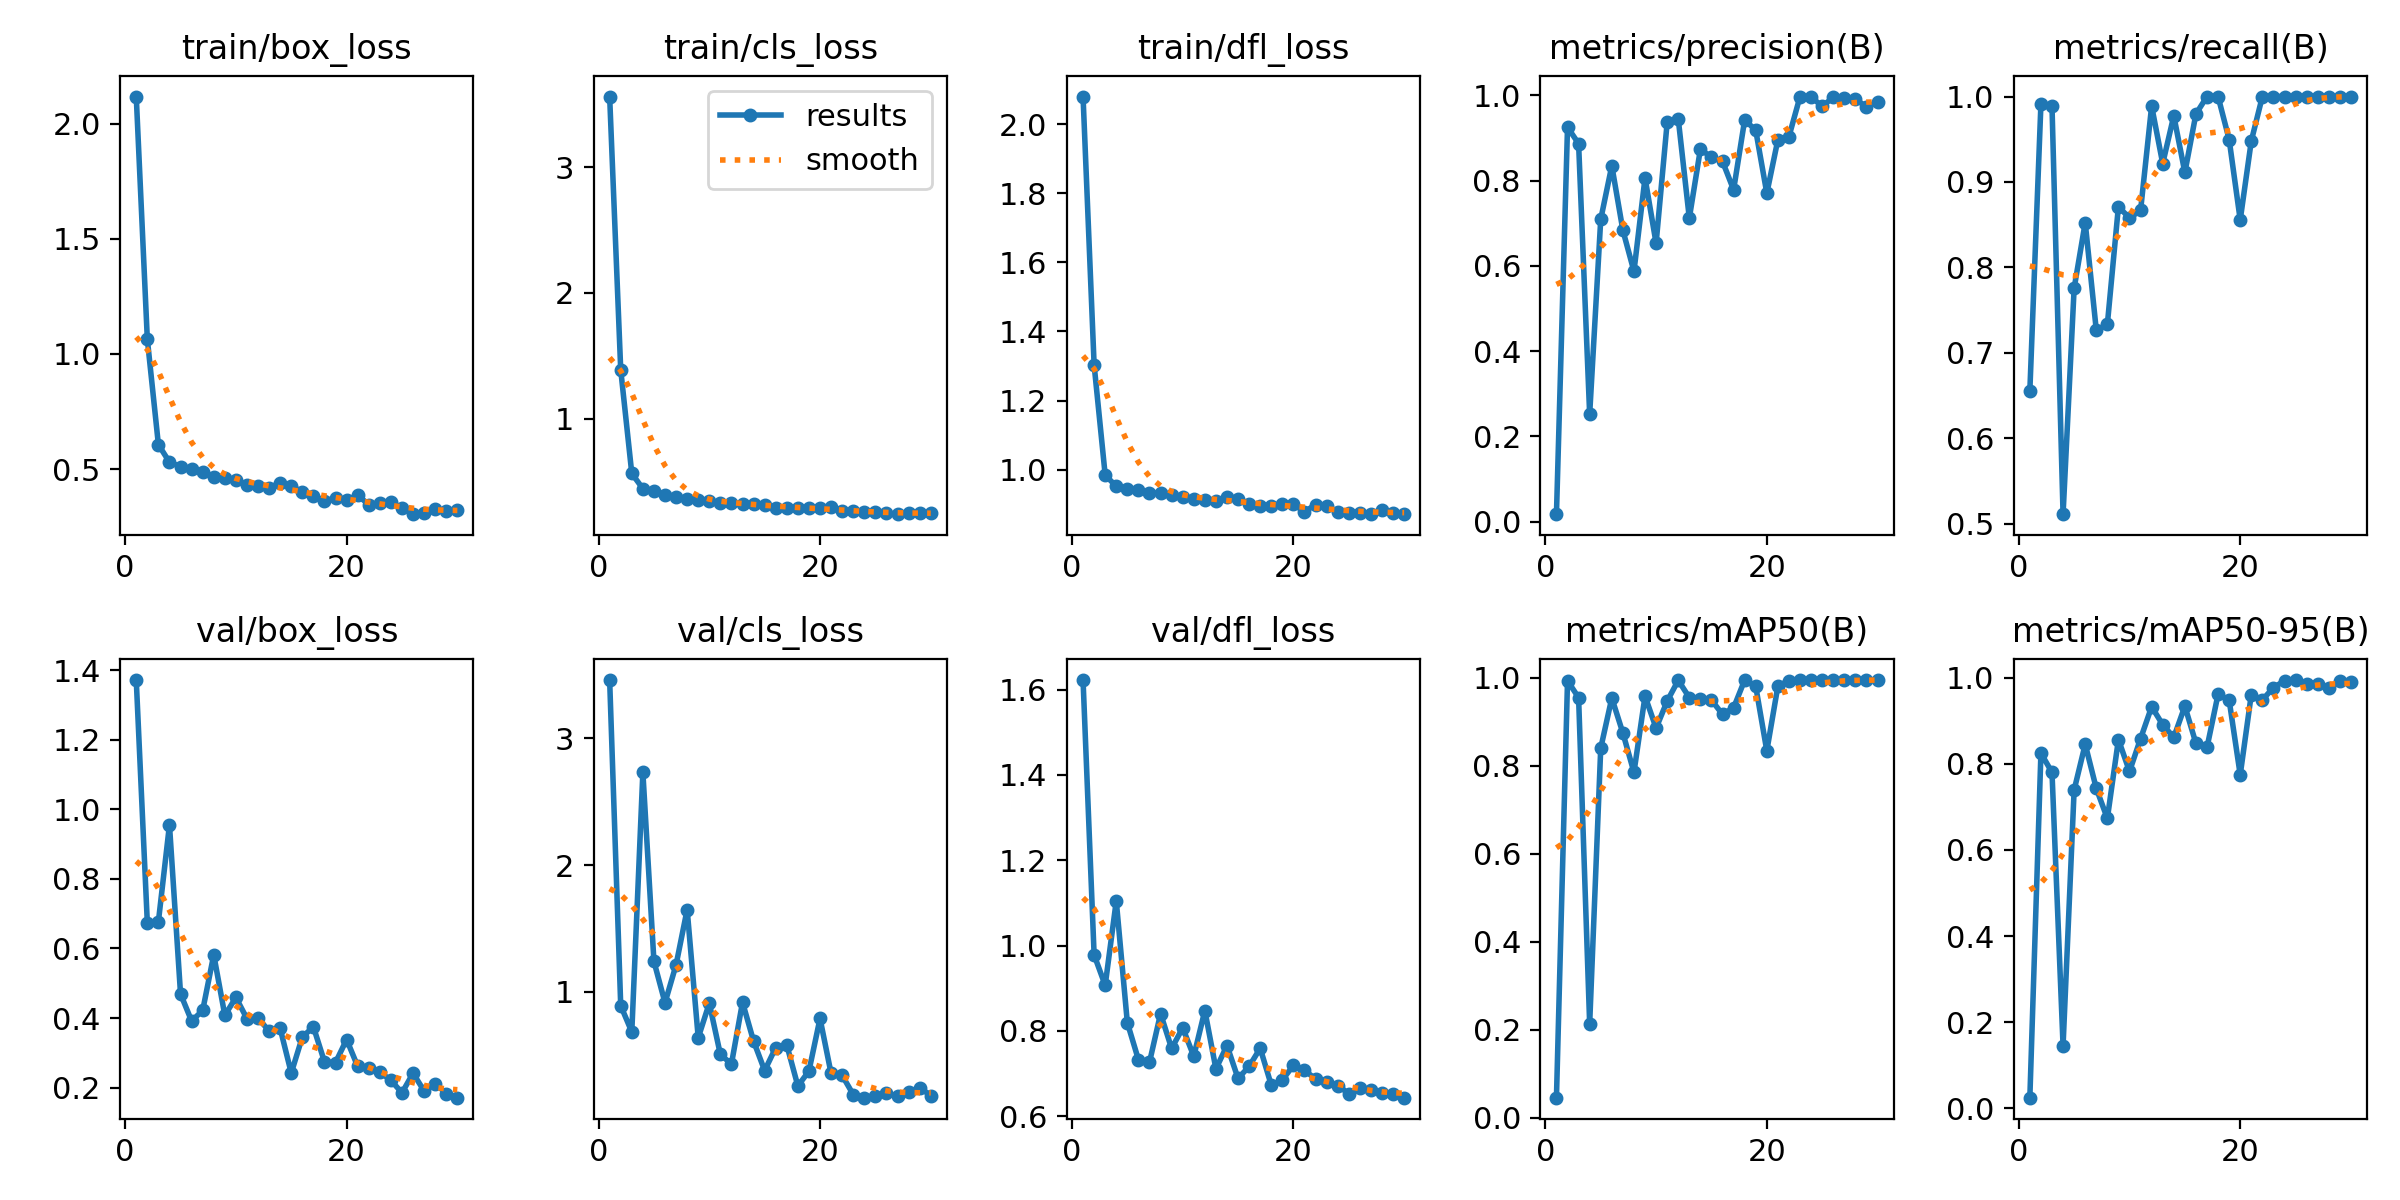

Data behind this chart, as committed beside it:
epoch, time, train/box_loss, train/cls_loss, train/dfl_loss, metrics/precision(B), metrics/recall(B), metrics/mAP50(B), metrics/mAP50-95(B), val/box_loss, val/cls_loss, val/dfl_loss, lr/pg0, lr/pg1, lr/pg2
1, 5.652, 2.117, 3.562, 2.08, 0.01755, 0.6556, 0.04526, 0.02428, 1.372, 3.459, 1.622, 0.0001143, 0.0001143, 0.0001143
2, 7.531, 1.065, 1.388, 1.303, 0.9255, 0.9911, 0.9933, 0.8251, 0.6741, 0.8913, 0.978, 0.0002381, 0.0002381, 0.0002381
3, 9.933, 0.6068, 0.5626, 0.9838, 0.8871, 0.9889, 0.9551, 0.7804, 0.677, 0.6835, 0.9067, 0.0003568, 0.0003568, 0.0003568
4, 11.62, 0.5306, 0.4419, 0.9516, 0.2519, 0.5111, 0.213, 0.1452, 0.9556, 2.73, 1.105, 0.0004704, 0.0004704, 0.0004704
5, 12.81, 0.5111, 0.4242, 0.9443, 0.7095, 0.7755, 0.8401, 0.7394, 0.4694, 1.24, 0.8191, 0.000579, 0.000579, 0.000579
6, 14.37, 0.4994, 0.3932, 0.9408, 0.8351, 0.8525, 0.9542, 0.8458, 0.3915, 0.9132, 0.7326, 0.0006824, 0.0006824, 0.0006824
7, 15.99, 0.4871, 0.372, 0.9332, 0.6837, 0.7265, 0.8746, 0.7431, 0.4217, 1.213, 0.7264, 0.0007807, 0.0007807, 0.0007807
8, 17.55, 0.4657, 0.3572, 0.9312, 0.5873, 0.7333, 0.7851, 0.6733, 0.5818, 1.649, 0.8404, 0.000874, 0.000874, 0.000874
9, 18.94, 0.4635, 0.35, 0.9273, 0.8067, 0.8713, 0.9583, 0.8567, 0.4077, 0.6377, 0.7587, 0.0009621, 0.0009621, 0.0009621
10, 20.65, 0.4546, 0.3403, 0.9192, 0.6532, 0.8576, 0.8857, 0.7826, 0.4591, 0.9103, 0.807, 0.001045, 0.001045, 0.001045
11, 22.02, 0.4313, 0.3313, 0.916, 0.9368, 0.8667, 0.9471, 0.8588, 0.3981, 0.5057, 0.7406, 0.001123, 0.001123, 0.001123
12, 23.84, 0.4272, 0.3293, 0.9132, 0.945, 0.9889, 0.9944, 0.9329, 0.3988, 0.4309, 0.8475, 0.001118, 0.001118, 0.001118
13, 25.94, 0.4177, 0.3203, 0.9093, 0.7122, 0.9215, 0.9552, 0.8913, 0.3633, 0.9176, 0.7108, 0.001089, 0.001089, 0.001089
14, 27.59, 0.4421, 0.3224, 0.9215, 0.874, 0.9775, 0.9523, 0.8617, 0.37, 0.6106, 0.7655, 0.001061, 0.001061, 0.001061
15, 29.33, 0.4256, 0.3157, 0.9135, 0.855, 0.9111, 0.9494, 0.9342, 0.2419, 0.3789, 0.6885, 0.001033, 0.001033, 0.001033
16, 30.88, 0.4024, 0.2917, 0.8989, 0.8453, 0.9796, 0.917, 0.8479, 0.3453, 0.5603, 0.7166, 0.001005, 0.001005, 0.001005
17, 32.18, 0.3826, 0.2889, 0.8937, 0.7786, 1, 0.9319, 0.8384, 0.3748, 0.5795, 0.7593, 0.0009763, 0.0009763, 0.0009763
18, 33.4, 0.3639, 0.2859, 0.8946, 0.9427, 1, 0.995, 0.962, 0.2739, 0.2572, 0.6728, 0.000948, 0.000948, 0.000948
19, 34.93, 0.374, 0.2876, 0.9017, 0.9182, 0.9497, 0.9803, 0.9483, 0.272, 0.3751, 0.6851, 0.0009197, 0.0009197, 0.0009197
20, 36.43, 0.3642, 0.2873, 0.8993, 0.7706, 0.8556, 0.834, 0.7747, 0.3382, 0.7898, 0.7191, 0.0008914, 0.0008914, 0.0008914
21, 37.74, 0.3874, 0.2932, 0.878, 0.8963, 0.948, 0.9813, 0.9612, 0.2609, 0.3564, 0.7075, 0.0008631, 0.0008631, 0.0008631
22, 39.61, 0.346, 0.2659, 0.8982, 0.9036, 1, 0.9936, 0.9487, 0.2569, 0.3406, 0.6873, 0.0008348, 0.0008348, 0.0008348
23, 41.43, 0.3515, 0.262, 0.8949, 0.9975, 1, 0.995, 0.9775, 0.2444, 0.1898, 0.6804, 0.0008065, 0.0008065, 0.0008065
24, 42.97, 0.3562, 0.2569, 0.8759, 0.9966, 1, 0.995, 0.9933, 0.2209, 0.1651, 0.6717, 0.0007782, 0.0007782, 0.0007782
25, 44.17, 0.3325, 0.2544, 0.8746, 0.9748, 1, 0.995, 0.995, 0.1849, 0.1801, 0.6531, 0.0007499, 0.0007499, 0.0007499
26, 45.97, 0.3048, 0.2448, 0.8755, 0.9956, 1, 0.995, 0.9869, 0.2414, 0.1993, 0.6651, 0.0007216, 0.0007216, 0.0007216
27, 47.68, 0.3104, 0.2387, 0.872, 0.9946, 1, 0.995, 0.9849, 0.1902, 0.175, 0.6611, 0.0006934, 0.0006934, 0.0006934
28, 49.18, 0.3294, 0.2491, 0.8842, 0.9915, 1, 0.995, 0.977, 0.2116, 0.2111, 0.6534, 0.0006651, 0.0006651, 0.0006651
29, 50.83, 0.3166, 0.2459, 0.8731, 0.9734, 1, 0.995, 0.992, 0.1828, 0.2433, 0.6524, 0.0006368, 0.0006368, 0.0006368
30, 52.69, 0.3212, 0.2456, 0.8708, 0.9843, 1, 0.995, 0.991, 0.1709, 0.1822, 0.6434, 0.0006085, 0.0006085, 0.0006085
